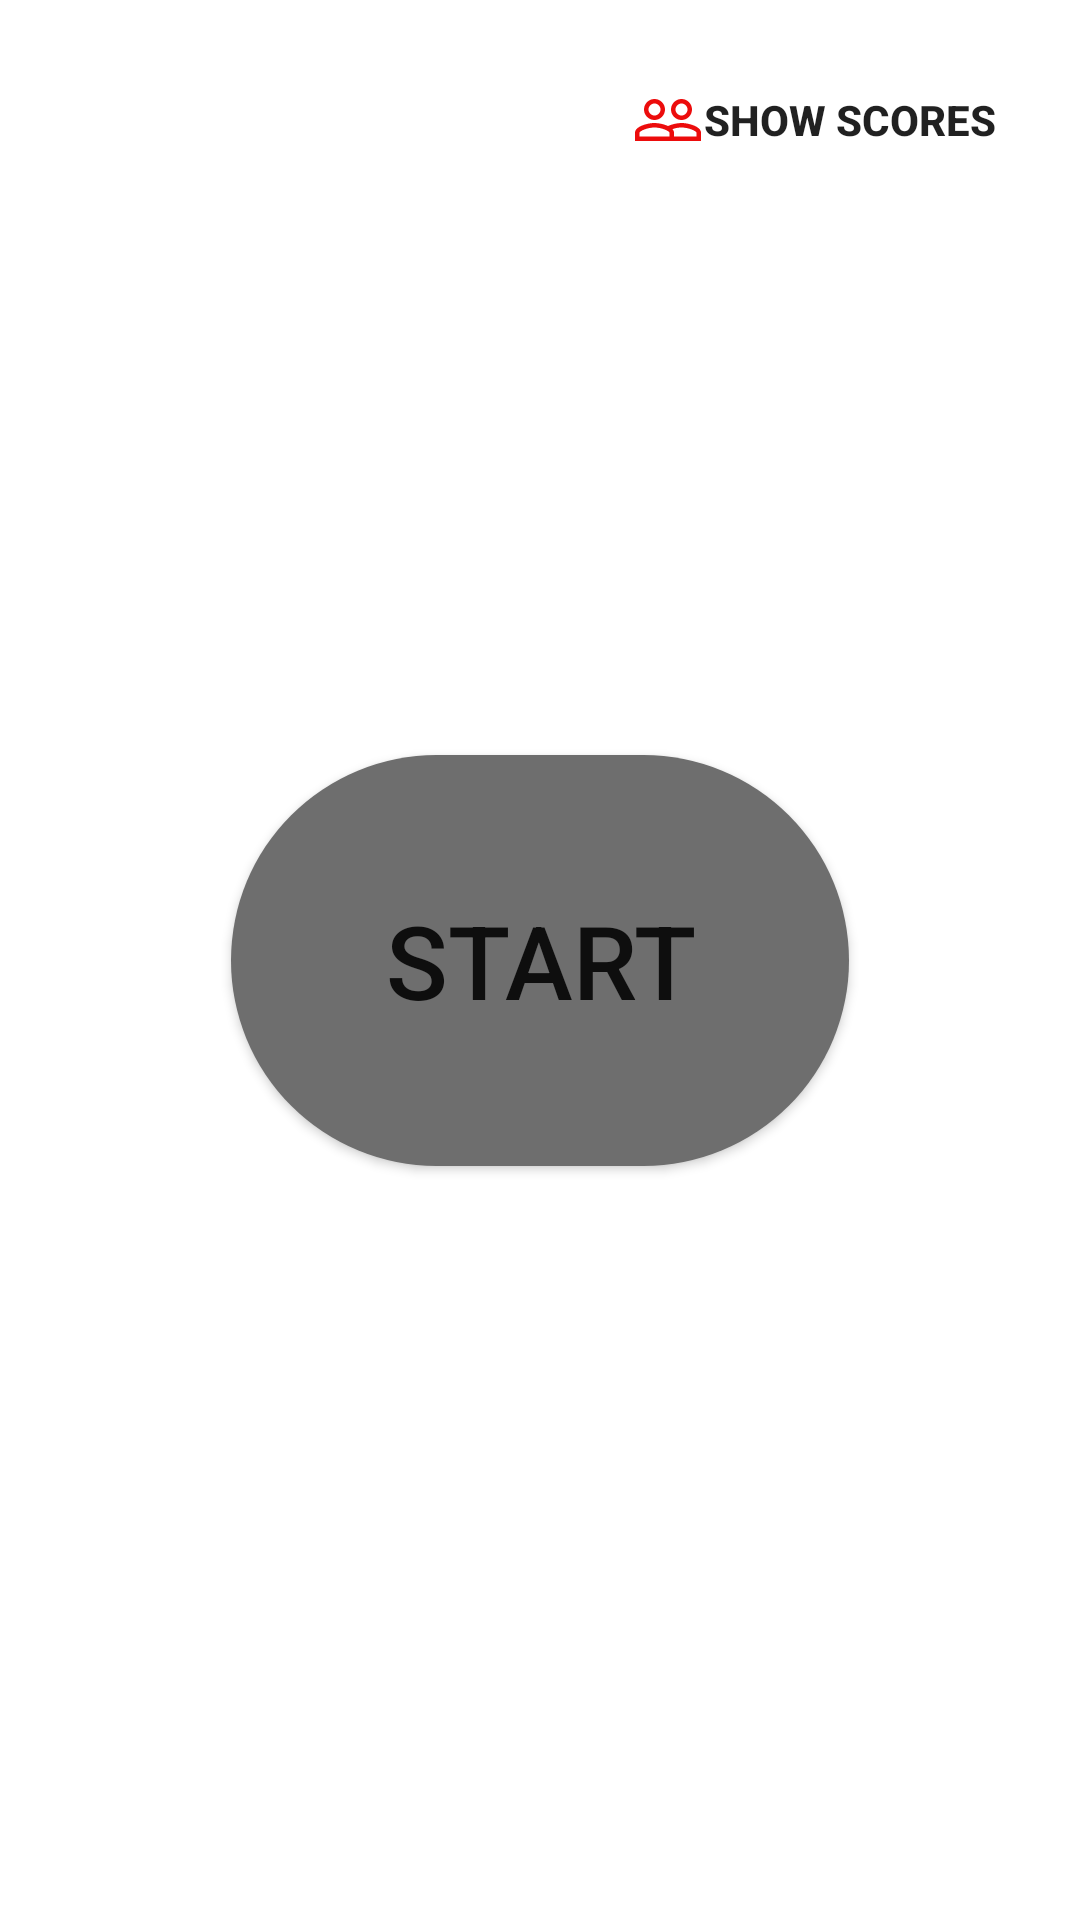

The Android layout XML behind this screen, and the referenced resources:
<!-- AndroidManifest.xml: application theme Theme.Android -->
<!-- res/layout/competition_fragment.xml -->
<?xml version="1.0" encoding="utf-8"?>
<androidx.constraintlayout.widget.ConstraintLayout xmlns:android="http://schemas.android.com/apk/res/android"
    xmlns:app="http://schemas.android.com/apk/res-auto"
    xmlns:tools="http://schemas.android.com/tools"
    android:layout_width="match_parent"
    android:layout_height="match_parent"
    tools:context=".view.user.fragment.competition.CompetitionFragment">


    <Button
        android:id="@+id/startCompetitionButton"
        android:layout_width="206dp"
        android:layout_height="137dp"
        android:background="@drawable/button_background"
        android:text="@string/start"
        android:textSize="34sp"
        app:layout_constraintBottom_toBottomOf="parent"
        app:layout_constraintEnd_toEndOf="parent"
        app:layout_constraintHorizontal_bias="0.5"
        app:layout_constraintStart_toStartOf="parent"
        app:layout_constraintTop_toTopOf="parent" />

    <TextView
        android:id="@+id/showScoresList"
        style="?android:borderlessButtonStyle"
        android:layout_width="wrap_content"
        android:layout_height="wrap_content"
        android:layout_marginTop="16dp"
        android:layout_marginEnd="16dp"
        android:text="@string/show_scores"
        android:textSize="14sp"
        android:textStyle="bold"
        app:drawableLeftCompat="@drawable/ic_people"
        app:layout_constraintEnd_toEndOf="parent"
        app:layout_constraintTop_toTopOf="parent" />

</androidx.constraintlayout.widget.ConstraintLayout>
<!-- resources referenced by this layout -->
<resources>
  <!-- drawable button_background (drawable) -->
  <?xml version="1.0" encoding="utf-8"?>
  <shape xmlns:android="http://schemas.android.com/apk/res/android"
      android:padding="10dp"
      android:shape="rectangle">
      <solid android:color="#6E6E6E" /> 
      <corners
          android:bottomLeftRadius="100dp"
          android:bottomRightRadius="100dp"
          android:topLeftRadius="100dp"
          android:topRightRadius="100dp" />
  </shape>
  <!-- drawable ic_people (drawable) -->
  <vector xmlns:android="http://schemas.android.com/apk/res/android"
      android:width="24dp"
      android:height="24dp"
      android:tint="#EC0C0C"
      android:viewportWidth="24"
      android:viewportHeight="24">
      <path
          android:fillColor="@android:color/white"
          android:pathData="M16.5,13c-1.2,0 -3.07,0.34 -4.5,1 -1.43,-0.67 -3.3,-1 -4.5,-1C5.33,13 1,14.08 1,16.25L1,19h22v-2.75c0,-2.17 -4.33,-3.25 -6.5,-3.25zM12.5,17.5h-10v-1.25c0,-0.54 2.56,-1.75 5,-1.75s5,1.21 5,1.75v1.25zM21.5,17.5L14,17.5v-1.25c0,-0.46 -0.2,-0.86 -0.52,-1.22 0.88,-0.3 1.96,-0.53 3.02,-0.53 2.44,0 5,1.21 5,1.75v1.25zM7.5,12c1.93,0 3.5,-1.57 3.5,-3.5S9.43,5 7.5,5 4,6.57 4,8.5 5.57,12 7.5,12zM7.5,6.5c1.1,0 2,0.9 2,2s-0.9,2 -2,2 -2,-0.9 -2,-2 0.9,-2 2,-2zM16.5,12c1.93,0 3.5,-1.57 3.5,-3.5S18.43,5 16.5,5 13,6.57 13,8.5s1.57,3.5 3.5,3.5zM16.5,6.5c1.1,0 2,0.9 2,2s-0.9,2 -2,2 -2,-0.9 -2,-2 0.9,-2 2,-2z" />
  </vector>
  <string name="show_scores">Show Scores</string>
  <string name="start">Start</string>
  <style name="Theme.Android" parent="Theme.MaterialComponents.DayNight.NoActionBar">
          
          <item name="colorPrimary">@color/red</item>
          <item name="colorPrimaryVariant">@color/red</item>
          <item name="colorOnPrimary">@color/white</item>
          
          <item name="colorSecondary">@color/teal_200</item>
          <item name="colorSecondaryVariant">@color/teal_700</item>
          <item name="colorOnSecondary">@color/black</item>
          
          <item name="android:statusBarColor" tools:targetApi="l">?attr/colorPrimaryVariant</item>
          
      </style>
  <color name="red">#B31010</color>
  <color name="white">#FFFFFFFF</color>
  <color name="teal_200">#FF03DAC5</color>
  <color name="teal_700">#FF018786</color>
  <color name="black">#FF000000</color>
</resources>
